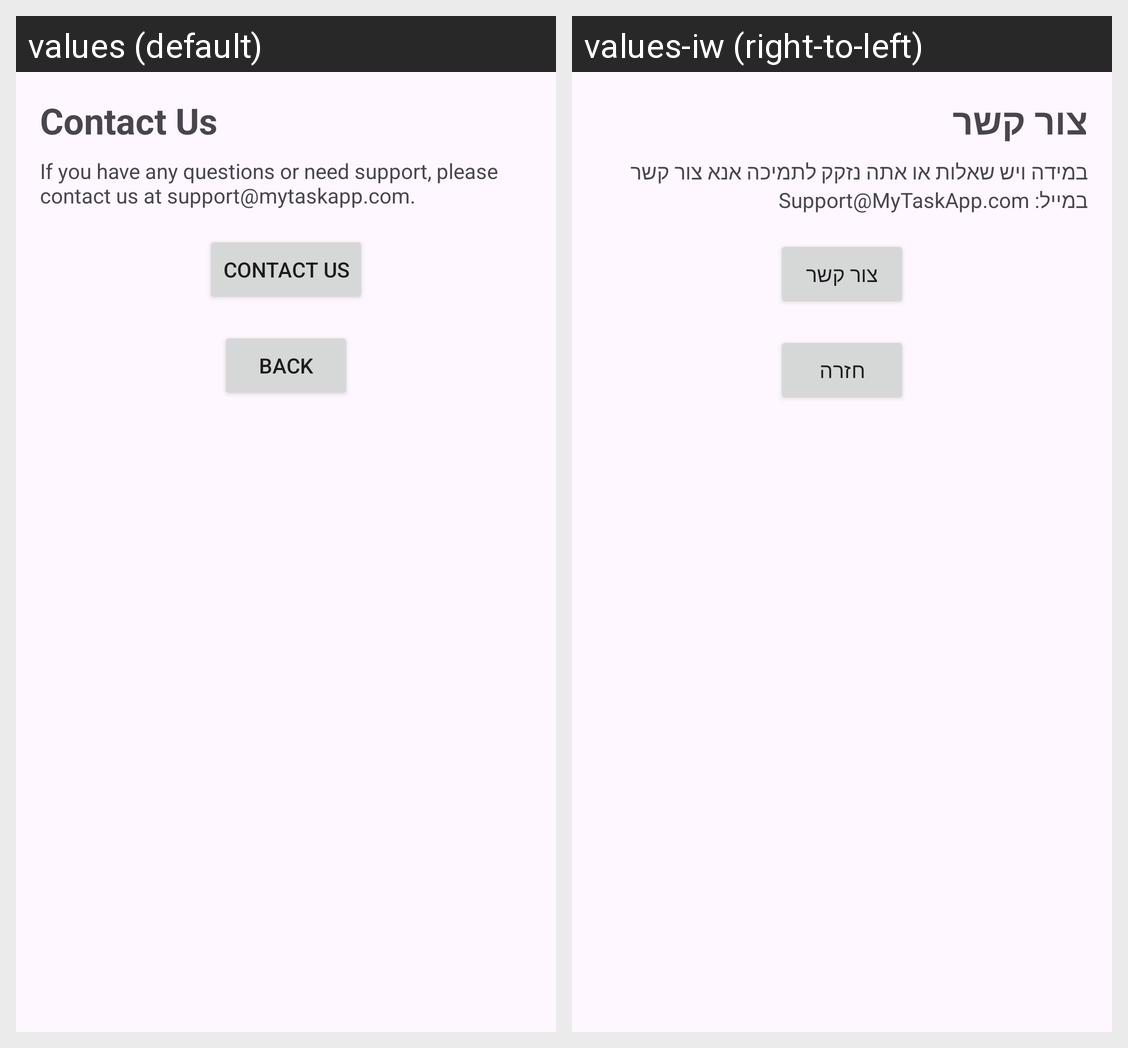

For this localized Android screen grid, give each drawn string resource with its value in every locale shown.
Android screen res/layout/fragment_contact_us.xml rendered under 2 locales, left to right: values (default), values-iw (right-to-left). Device: Nexus 5 (rendered at 1080×1920; each locale shown at half size, 540×960, under a caption strip naming it); theme Theme.Tasks.
Strings drawn on this screen, with the default value and each locale's value (text and hints the layout hard-codes, and strings that could not be matched under every locale, appear in the picture but are not listed):

contact_us
  values: Contact Us
  values-iw: צור קשר

if_you_have_any_questions_or_need_support_please_contact_us_at_support_mytaskapp_com
  values: If you have any questions or need support, please contact us at support@mytaskapp.com.
  values-iw: במידה ויש שאלות או אתה נזקק לתמיכה אנא צור קשר במייל: Support@MyTaskApp.com

contact_us_button
  values: Contact Us
  values-iw: צור קשר

back_contact_us
  values: Back
  values-iw: חזרה
